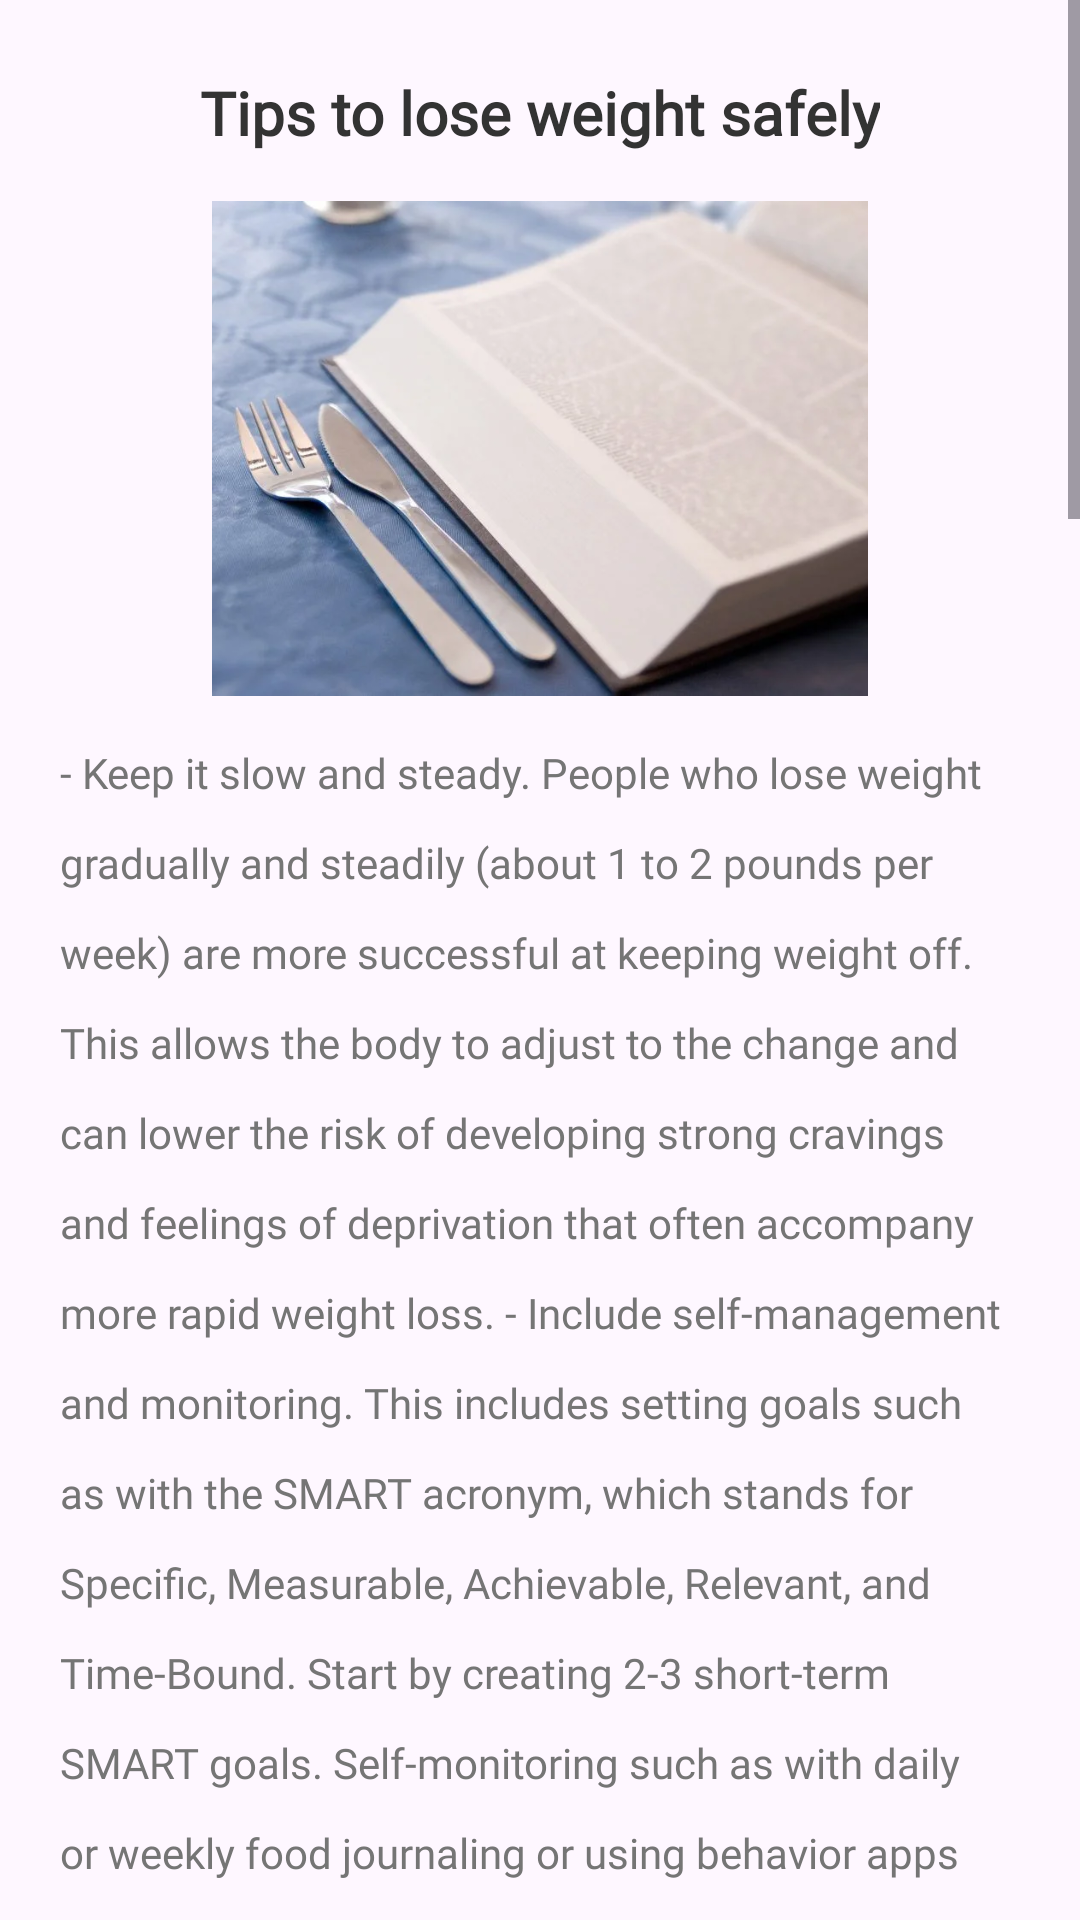

The Android layout XML behind this screen, and the referenced resources:
<!-- AndroidManifest.xml: application theme Theme.TheFirstBmiWhitePack -->
<!-- res/layout/wz_3.xml -->
<?xml version="1.0" encoding="utf-8"?>
<layout xmlns:android="http://schemas.android.com/apk/res/android"
    xmlns:app="http://schemas.android.com/apk/res-auto"
    xmlns:tools="http://schemas.android.com/tools">

    <data>

    </data>
    <ScrollView
        android:layout_width="match_parent"
        android:layout_height="match_parent">
        <androidx.constraintlayout.widget.ConstraintLayout
            android:id="@+id/main"
            android:layout_width="match_parent"
            android:layout_height="wrap_content">

            <TextView
                android:id="@+id/textView3"
                android:layout_width="wrap_content"
                android:layout_height="wrap_content"
                android:fontFamily="@font/pt_mono"
                android:text="Tips to lose weight safely"
                android:textColor="#FF333333"
                android:textSize="20sp"
                android:textStyle="bold"
                android:layout_marginTop="24dp"
                app:layout_constraintEnd_toEndOf="parent"
                app:layout_constraintStart_toStartOf="parent"
                app:layout_constraintTop_toTopOf="parent" />
            <ImageView
                android:id="@+id/imageView"
                android:layout_width="match_parent"
                android:layout_height="165dp"
                android:src="@drawable/icon_img_2"
                android:layout_marginTop="16dp"
                app:layout_constraintTop_toBottomOf="@+id/textView3" />

            <TextView
                android:id="@+id/tv_1"
                android:layout_width="match_parent"
                android:layout_height="wrap_content"
                android:text="- Keep it slow and steady. People who lose weight gradually and steadily (about 1 to 2 pounds per week) are more successful at keeping weight off.  This allows the body to adjust to the change and can lower the risk of developing strong cravings and feelings of deprivation that often accompany more rapid weight loss.
- Include self-management and monitoring. This includes setting goals such as with the SMART acronym, which stands for Specific, Measurable, Achievable, Relevant, and Time-Bound. Start by creating 2-3 short-term SMART goals. Self-monitoring such as with daily or weekly food journaling or using behavior apps can provide insight and accountability to eating behaviors. This category also includes problem solving, such as having a plan for “relapses” if weight is regained due to stressful life changes, holidays, or job demands.
- Create a support system. Research suggests that having frequent contact with others for support (e.g., trusted family member or friend, physician, health coach, registered dietitian, or a fellow friend or coworker on a similar healthy weight journey) can be valuable in providing encouragement and accountability.
- Develop healthy eating patterns. Although some researchers have questioned the usefulness of energy balance (calories eaten versus calories expended), current evidence indicates that calorie reduction remains the most effective approach for weight control. There are many dietary strategies (e.g., high-carb low-fat vs. low-carb high-fat vs. intermittent fasting vs. a Mediterranean diet), but research has not consistently shown greater weight loss with one plan over another in the long-term. The Healthy Eating Plate model that provides balanced nutrition and portion control is a good place to start.
- Practice mindfulness. Do you eat too fast or while distracted watching television or scrolling through your phone? Do you stress-eat or snack even when not hungry? Mindful eating addresses these behaviors that are associated with weight gain. Increasing awareness and appreciation of food can provide greater satisfaction, physically and mentally, that may help reduce overeating.
- Stay active. Exercise is one component in maintaining a healthy weight and preventing weight gain, but it also plays a key role in wellbeing and mental health. The National Weight Control Registry, which follows people who have lost and maintained a 30-pound loss for at least one year, shows that participants include about one hour of moderate-vigorous exercise daily such as brisk walking. However there is variation among participants, with some requiring more exercise and some less to keep the weight off. How much is needed will depend on one’s genes and lifestyle factors. Performing different types of exercises can expand the range of benefits even further.
- Prioritize self-care. In a rushed society with never-ending demands, taking care of our bodies can quickly fall to the bottom of our priority list. Dedicating time to care for one’s emotional, physical, and spiritual needs can promote a healthy weight. Many of the factors listed above are examples of self-care; others could be discovering a new hobby, practicing daily meditation, or allowing time to just do nothing. Self-care may help improve mood and a sense of wellbeing, and increase motivation and energy levels. It also cultivates self-compassion and resilience, as one learns to accept their mistakes and move on."
                android:textColor="#FF757575"
                android:textSize="14sp"
                android:gravity="start"
                android:fontFamily="@font/pt_mono"
                android:layout_marginHorizontal="20dp"
                android:lineHeight="30sp"
                android:layout_marginTop="16dp"
                app:layout_constraintStart_toStartOf="parent"
                app:layout_constraintTop_toBottomOf="@+id/imageView" />

        </androidx.constraintlayout.widget.ConstraintLayout>
    </ScrollView>
</layout>
<!-- resources referenced by this layout -->
<resources>
  <!-- drawable icon_img_2: png bitmap (drawable-xxhdpi, 410350 bytes) -->
  <style name="Theme.TheFirstBmiWhitePack" parent="Base.Theme.TheFirstBmiWhitePack" />
  <style name="Base.Theme.TheFirstBmiWhitePack" parent="Theme.Material3.DayNight.NoActionBar">
          
          
      </style>
</resources>
